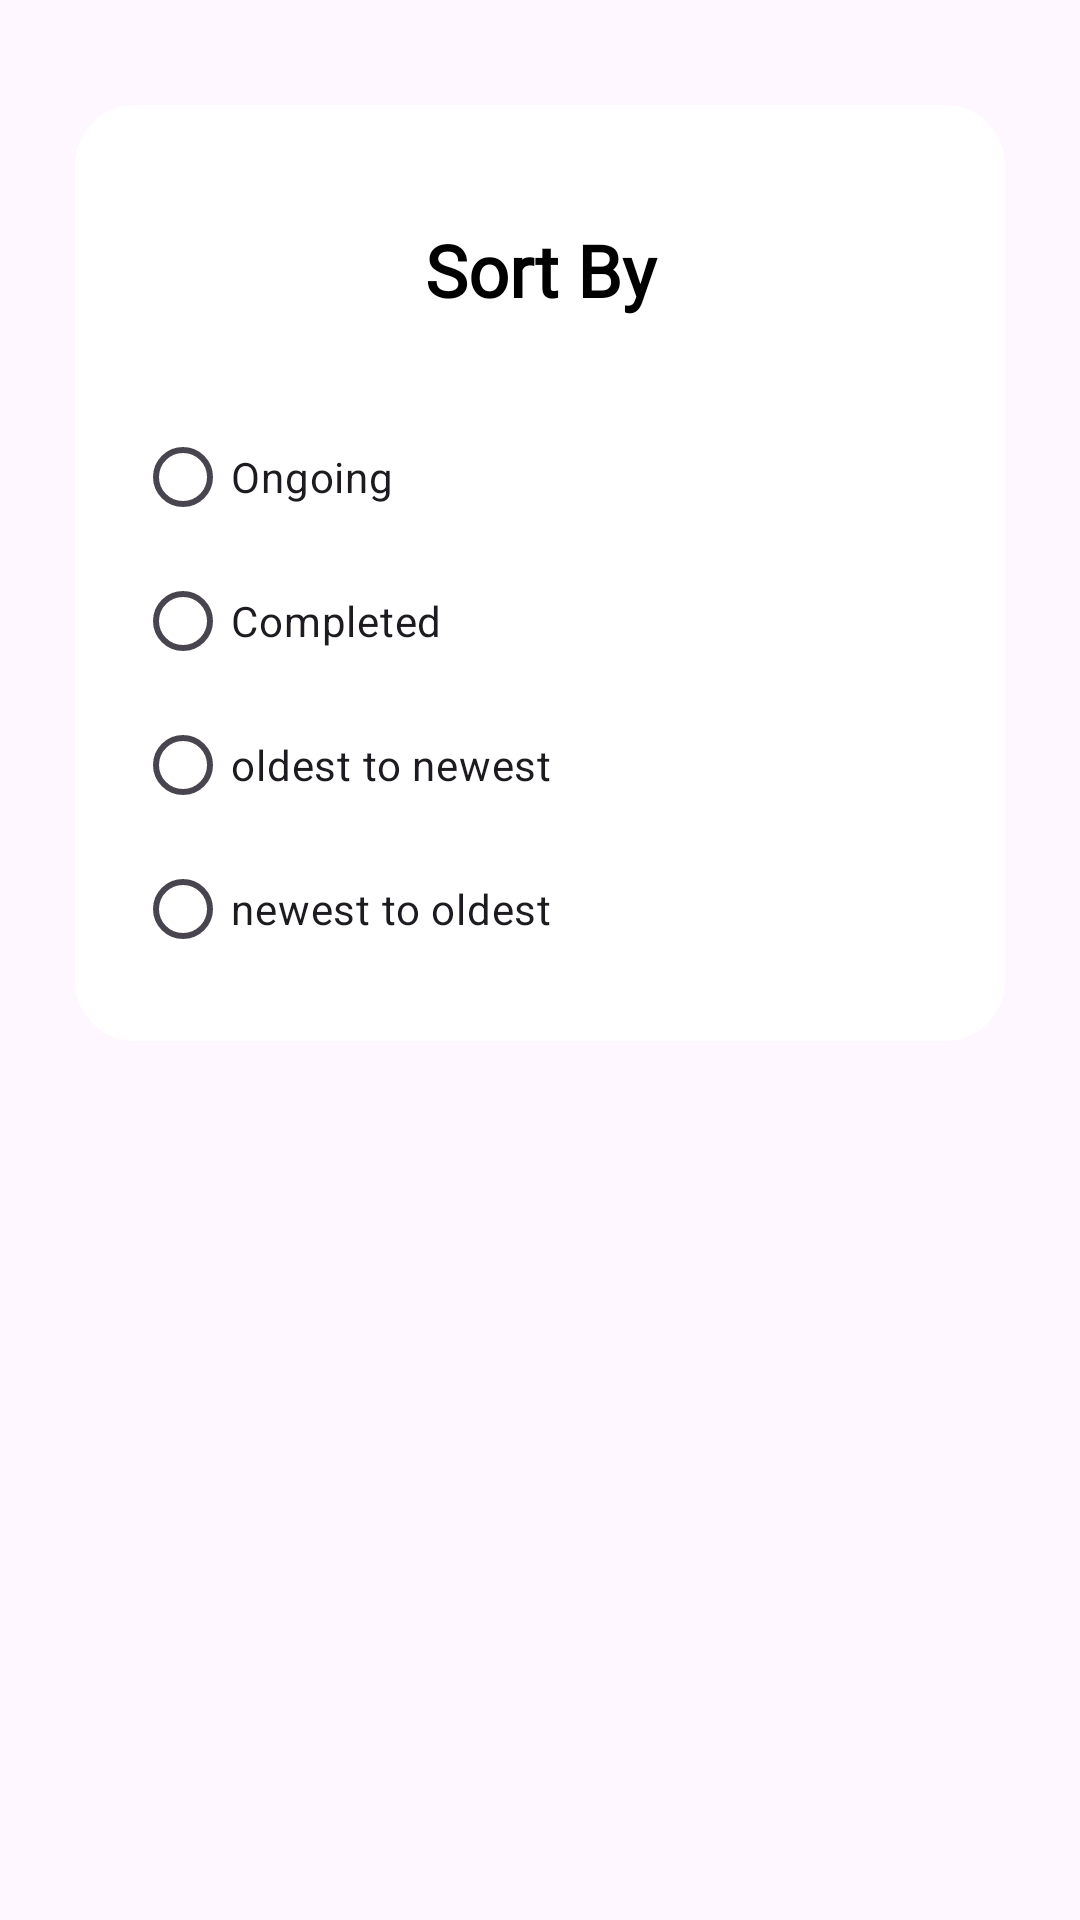

Write the Android layout XML for this screen, with the resource values it uses.
<!-- AndroidManifest.xml: application theme Base.Theme.CoursesApp -->
<!-- res/layout/sortby_item.xml -->
<RelativeLayout xmlns:android="http://schemas.android.com/apk/res/android" xmlns:app="http://schemas.android.com/apk/res-auto" android:layout_width="wrap_content" android:layout_height="wrap_content">
    <LinearLayout
        android:layout_width="match_parent"
        android:background="@drawable/dialog"
        android:orientation="vertical"
        android:layout_marginLeft="20dp"
        android:layout_marginRight="20dp"
        android:layout_marginTop="30dp"
        android:layout_height="wrap_content">

        <TextView android:id="@+id/ed_pass"
            android:layout_width="250dp"
            android:layout_gravity="center_horizontal"
            android:layout_marginTop="30dp"
            android:text="Sort By"
            android:textColor="@color/black"
            android:textColorHint="@color/black"
            android:fontFamily="@font/bebasneueregular"
            android:textStyle="bold"
            android:textSize="24sp"
            android:gravity="center"
            android:layout_height="50dp"/>

    <RadioGroup
        android:id="@+id/rg_sort"
        android:layout_width="match_parent"
        android:layout_height="wrap_content"
        android:layout_margin="20dp"
        android:orientation="vertical">

        <RadioButton
            android:id="@+id/rb_ongoing"
            android:layout_width="wrap_content"
            android:layout_height="wrap_content"
            android:text="Ongoing" />

        <RadioButton
            android:id="@+id/rb_complete"
            android:layout_width="wrap_content"
            android:layout_height="wrap_content"
            android:text="Completed" />

        <RadioButton
            android:id="@+id/rb_otn"
            android:layout_width="wrap_content"
            android:layout_height="wrap_content"
            android:text="oldest to newest" />

        <RadioButton
            android:id="@+id/rb_nto"
            android:layout_width="wrap_content"
            android:layout_height="wrap_content"
            android:text="newest to oldest" />

    </RadioGroup>
    </LinearLayout>
</RelativeLayout>
<!-- resources referenced by this layout -->
<resources>
  <color name="black">#FF000000</color>
  <!-- drawable dialog (drawable) -->
  <inset xmlns:android="http://schemas.android.com/apk/res/android" android:insetLeft="5dp" android:insetRight="5dp" android:insetBottom="5dp" android:insetTop="5dp">
      <shape android:shape="rectangle">
          <corners android:radius="20dp"/>
          <solid android:color="#FFFFFF"/>
      </shape>
  </inset>
  <style name="Base.Theme.CoursesApp" parent="Theme.Material3.Light.NoActionBar">
          
  
          <item name="android:windowLightStatusBar">?attr/isLightTheme</item>
          <item name="colorPrimaryContainer">@color/color1</item>
  
          <item name="colorPrimary">@color/color1</item>
          <item name="colorPrimaryVariant">@color/black</item>
          <item name="colorOnPrimary">@color/color_active</item>
  
  
          
          <item name="android:statusBarColor">@color/color1</item>
  
  
  
  
  
  
  
  
          <item name="android:windowOverscan">false</item>
          <item name="android:fitsSystemWindows">false</item>
  
  
          <item name="itemRippleColor">@color/black</item>
          <item name="materialThemeOverlay">@style/ThemeOverlay.MaterialComponents</item>
          <item name="colorControlHighlight">@color/black</item>
          <item name="colorControlActivated">@color/black</item>
  
  
  
  
      </style>
  <color name="color1">#7986CB</color>
  <color name="color_active">#FFFFFF</color>
</resources>
